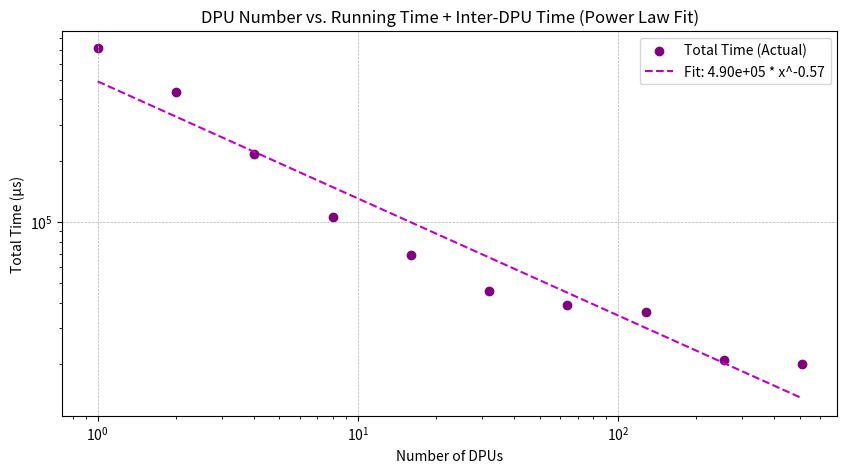

The matplotlib source for this figure:
import numpy as np
import matplotlib.pyplot as plt
from scipy.optimize import curve_fit

def power_law(x, a, b):
    return a * np.power(x, b)

def fit_and_plot(dpu_counts, dpu_run_times, inter_dpu_times):
    """
    Fits a power law function to the data using log-log transformation and plots the relationship between DPUs and total time (Run Time + Inter-DPU Time).
    
    Parameters:
        dpu_counts (list): List of DPU numbers.
        dpu_run_times (list): Corresponding DPU run times.
        inter_dpu_times (list): Corresponding inter-DPU times.
    """
    dpu_counts = np.array(dpu_counts)
    total_times = np.array(dpu_run_times) + np.array(inter_dpu_times)
    
    # Apply log transformation
    log_x = np.log(dpu_counts)
    log_y = np.log(total_times)
    
    # Fit a linear model to log-log data
    coeffs = np.polyfit(log_x, log_y, 1)  # Linear fit in log-log space
    b = coeffs[0]  # Slope (power exponent)
    a = np.exp(coeffs[1])  # Convert intercept back from log space
    
    # Generate smooth x values for plotting
    x_smooth = np.linspace(min(dpu_counts), max(dpu_counts), 100)
    y_total_fit = power_law(x_smooth, a, b)
    
    plt.figure(figsize=(10, 5))
    
    # Plot actual data
    plt.scatter(dpu_counts, total_times, color='purple', label='Total Time (Actual)')
    
    # Plot fitted function
    plt.plot(x_smooth, y_total_fit, 'm--', label=f'Fit: {a:.2e} * x^{b:.2f}')
    
    plt.xscale("log")  # Use log scale for better visualization
    plt.yscale("log")
    plt.xlabel('Number of DPUs')
    plt.ylabel('Total Time (µs)')
    plt.title('DPU Number vs. Running Time + Inter-DPU Time (Power Law Fit)')
    plt.legend()
    plt.grid(True, linestyle='--', linewidth=0.5)
    plt.savefig('bar.png')
    
    # Print the regression equation
    print(f'Power Law Equation: Total Time = {a:.2e} * DPUs^{b:.2f}')

# Data extracted from the benchmark
dpu_counts = [1, 2, 4, 8, 16, 32, 64, 128, 256, 512]
dpu_run_times = [394895.416, 197483.966, 98635.911, 49313.392, 25141.189, 12378.411, 6182.441, 3091.354, 1573.473, 815.165]
inter_dpu_times = [317870.005, 237853.874, 116936.599, 56881.567, 43593.283, 33225.756, 32930.789, 32895.336, 19431.199, 19269.901]

# Call the function to fit and plot
fit_and_plot(dpu_counts, dpu_run_times, inter_dpu_times)

    
    
   